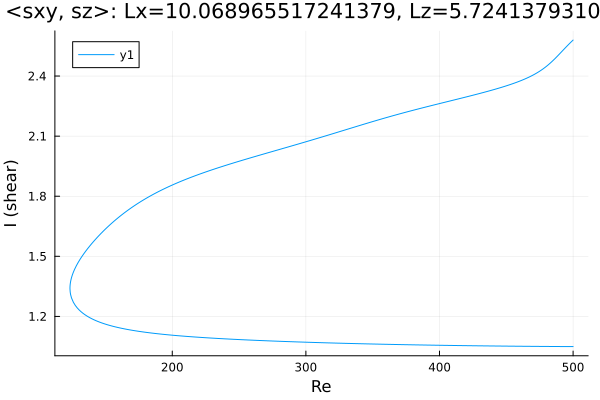

Source data for this figure (header and first rows):
Re, shear
500.0, 2.58
499.9, 2.579
498.5, 2.57
497.1, 2.561
495.6, 2.551
494.2, 2.541
492.8, 2.531
491.4, 2.521
490, 2.511
488.6, 2.502
487.2, 2.492
485.7, 2.483
484.3, 2.473
482.9, 2.465
481.5, 2.457
480.1, 2.449
478.7, 2.441
477.3, 2.435
475.8, 2.428
474.4, 2.422
473, 2.416
471.6, 2.411
470.2, 2.405
468.8, 2.401
467.4, 2.396
465.9, 2.391
464.5, 2.387
463.1, 2.383
461.7, 2.379
460.3, 2.375
458.9, 2.372
457.5, 2.368
456, 2.365
454.6, 2.361
453.2, 2.358
451.8, 2.355
450.4, 2.352
449, 2.349
447.6, 2.346
446.1, 2.343
444.7, 2.34
443.5, 2.338
442.1, 2.335
440.7, 2.332
439.3, 2.33
437.9, 2.327
436.5, 2.324
435.1, 2.322
433.7, 2.319
432.2, 2.317
430.8, 2.314
429.4, 2.312
428, 2.309
426.6, 2.307
425.2, 2.304
423.8, 2.302
422.3, 2.3
420.9, 2.297
419.5, 2.295
418.1, 2.293
... 540 more rows
